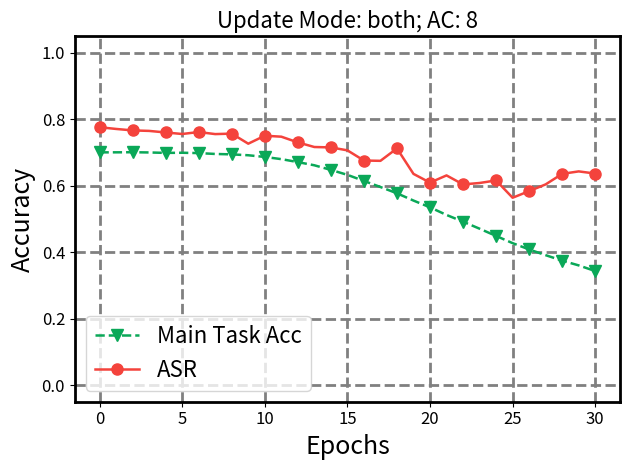

Here is the Python script that generated this plot: (Note: this script raises an exception after producing the figure.)
import matplotlib.pyplot as plt
import numpy as np
import os

def get_data(dataset="CINIC10L", updata_mode="both", attack_features=31,):
    if dataset =="CINIC10L":
        if updata_mode=="both":
            if attack_features == 31:
                main_task_acc = [72.62, 72.49, 72.43, 71.95, 69.65, 66.83, 64.13, 61.30, 58.77, 56.56, 53.32, 50.21, 47.88, 43.20, 38.91, 36.04, 31.24, 27.78, 24.54, 23.32, 21.86, 20.53, 19.47, 19.06, 16.71, 14.52, 13.00, 11.96, 11.58, 10.68, 9.52]
                asr = [99.98, 99.97, 99.97, 99.97, 99.96, 99.95, 99.91, 99.87, 99.75, 99.47, 98.52, 97.86, 97.30, 96.95, 92.13, 80.27, 68.78, 32.59, 0.79, 0.27, 0.30, 0.69, 2.13, 6.90, 26.95, 50.15, 60.16, 67.25, 69.14, 72.25, 68.98]
            elif attack_features == 28:
                main_task_acc = [71.50, 71.84, 71.75, 71.54, 71.44, 71.10, 70.13, 69.04, 67.73, 66.98, 65.42, 64.01, 62.95, 61.48, 60.00, 58.25, 57.27, 55.79, 54.81, 53.96, 51.55, 49.28, 47.05, 44.92, 42.72, 40.64, 38.39, 36.81, 34.75, 33.14, 31.95]
                asr = [99.78, 99.57, 99.43, 99.37, 99.34, 99.20, 99.17, 98.88, 98.34, 98.07, 97.77, 97.22, 96.44, 96.69, 94.34, 92.68, 92.81, 91.81, 89.09, 86.80, 78.11, 67.95, 43.47, 33.69, 17.75, 10.51, 4.78, 2.40, 0.31, 0.10, 0.02]
            elif attack_features == 24:
                main_task_acc = [ 71.28, 71.28, 71.19, 70.98, 70.23, 68.08, 65.52, 63.16, 60.93, 58.90, 56.13, 53.97, 53.20, 50.70, 48.24, 45.86, 42.90, 40.46, 37.90, 35.95, 33.38, 31.22, 29.33, 27.29, 26.43, 24.51, 24.10, 22.46, 22.14, 21.24, 20.73]
                asr = [99.89, 99.89, 99.87, 99.88, 99.83, 99.80, 99.73, 99.42, 99.08, 98.46, 97.17, 95.93, 95.25, 91.90, 91.82, 90.04, 87.25, 86.72, 84.96, 82.99, 81.38, 79.00, 76.39, 72.86, 71.60, 68.06, 67.74, 62.48, 58.76, 57.34, 52.87]
            elif attack_features == 20:
                main_task_acc = [67.41, 68.60, 68.35, 68.01, 67.39, 66.42, 64.76, 62.01, 57.89, 53.02, 48.90, 45.17, 42.56, 39.80, 37.27, 35.35, 33.50, 32.39, 30.26, 29.46, 26.20, 24.73, 23.72, 21.94, 21.33, 19.77, 18.29, 17.21, 17.05, 16.29, 15.71]
                asr = [94.83, 91.51, 91.02, 90.18, 89.43, 87.42, 84.52, 78.48, 68.88, 60.37, 54.16, 46.43, 48.41, 44.26, 39.70, 43.00, 37.58, 34.90, 33.38, 31.44, 29.26, 25.70, 22.34, 21.72, 21.04, 16.52, 13.04, 9.13, 9.21, 7.57, 5.34]
            elif attack_features == 16:
                main_task_acc = [64.36, 67.11, 66.39, 65.51, 64.00, 61.97, 59.27, 56.48, 53.35, 50.78, 48.49, 46.14, 44.45, 42.74, 39.89, 34.79, 30.09, 26.17, 23.79, 21.57, 19.65, 16.51, 13.98, 12.00, 10.72, 9.89, 9.65, 9.11, 8.14, 7.54, 6.61]
                asr = [85.48, 88.43, 87.87, 87.76, 87.77, 83.63, 78.58, 71.16, 62.99, 54.93, 49.68, 46.14, 43.27, 43.01, 46.64, 43.07, 44.02, 38.57, 34.99, 35.05, 30.55, 25.30, 24.53, 22.96, 23.40, 19.20, 19.52, 17.09, 15.35, 15.61, 14.16]
            elif attack_features == 8:
                main_task_acc = [70.07, 70.04, 69.85, 69.51, 68.98, 66.40, 62.86, 58.53, 53.51, 49.36, 45.26, 42.32, 39.32, 35.41, 32.34, 31.00, 28.94, 27.71, 26.76, 26.70, 25.38, 24.28, 22.50, 20.74, 17.64, 14.88, 12.82, 11.24, 9.56, 8.69, 7.42]
                asr = [77.64, 81.07, 86.44, 88.89, 91.71, 93.85, 93.57, 93.31, 92.67, 89.46, 83.13, 71.31, 61.03, 58.02, 60.01, 61.88, 61.11, 60.30, 58.53, 60.15, 57.87, 57.81, 57.84, 58.98, 56.96, 54.70, 56.06, 53.18, 52.99, 48.98, 43.16]
            else:
                raise ValueError
        elif updata_mode == "bottom_only":
            if attack_features == 31:
                main_task_acc = [72.62, 72.52, 72.62, 72.60, 72.62, 72.63, 72.55, 72.61, 72.66, 72.60, 72.57, 72.55, 72.70, 72.54, 72.58, 72.55, 72.69, 72.60, 72.62, 72.56, 72.61, 72.68, 72.65, 72.61, 72.53, 72.55, 72.57, 72.63, 72.66, 72.58, 72.63]
                asr = [99.98, 99.97, 99.97, 99.98, 99.98, 99.98, 99.98, 99.97, 99.98, 99.98, 99.98, 99.98, 99.97, 99.98, 99.97, 99.97, 99.98, 99.97, 99.97, 99.98, 99.97, 99.98, 99.98, 99.98, 99.98, 99.97, 99.98, 99.98, 99.97, 99.98, 99.98]
            elif attack_features == 28:
                main_task_acc = [71.50, 71.90, 71.95, 71.92, 71.87, 71.97, 71.93, 71.89, 71.88, 71.86, 71.95, 71.83, 71.97, 71.79, 71.87, 71.95, 71.90, 71.96, 71.86, 71.98, 71.89, 71.90, 71.97, 71.82, 71.87, 71.94, 71.99, 71.89, 71.90, 72.01, 71.84]
                asr = [99.78, 99.56, 99.63, 99.57, 99.64, 99.57, 99.58, 99.56, 99.60, 99.68, 99.66, 99.58, 99.66, 99.49, 99.67, 99.66, 99.56, 99.62, 99.54, 99.65, 99.66, 99.62, 99.67, 99.54, 99.63, 99.62, 99.66, 99.41, 99.62, 99.59, 99.66]
            elif attack_features == 24:
                main_task_acc = [71.28, 71.27, 71.29, 71.32, 71.28, 71.23, 71.32, 71.25, 71.23, 71.17, 71.18, 71.15, 71.08, 71.05, 71.04, 70.97, 70.93, 70.84, 70.87, 70.78, 70.73, 70.62, 70.53, 70.47, 70.43, 70.31, 70.38, 70.23, 70.11, 70.08, 69.84]
                asr = [99.89, 99.90, 99.89, 99.90, 99.89, 99.89, 99.90, 99.89, 99.90, 99.88, 99.89, 99.88, 99.89, 99.87, 99.89, 99.89, 99.88, 99.87, 99.88, 99.90, 99.88, 99.89, 99.90, 99.89, 99.88, 99.89, 99.89, 99.90, 99.90, 99.90, 99.90]
            elif attack_features == 20:
                main_task_acc = [67.41, 68.79, 68.64, 68.56, 68.46, 68.44, 68.39, 68.30, 68.09, 68.18, 68.00, 67.76, 67.69, 67.56, 67.06, 66.95, 66.69, 66.34, 65.93, 65.54, 65.18, 64.83, 64.43, 64.08, 63.60, 62.99, 62.55, 62.41, 62.10, 61.69, 61.56]
                asr = [94.83, 92.12, 91.46, 92.55, 92.23, 93.89, 92.15, 92.81, 91.08, 92.66, 92.60, 92.80, 94.15, 93.32, 92.16, 94.07, 93.67, 94.58, 94.51, 95.56, 94.59, 95.07, 95.21, 96.65, 96.95, 96.96, 96.73, 96.78, 97.10, 97.01, 97.34]
            elif attack_features == 16:
                main_task_acc = [64.36, 67.52, 67.31, 67.10, 67.13, 67.00, 66.75, 66.49, 66.22, 65.83, 65.39, 64.97, 64.40, 63.80, 63.04, 62.37, 61.36, 60.51, 59.15, 57.94, 56.38, 55.08, 53.87, 52.03, 50.84, 49.27, 48.01, 46.53, 45.46, 43.96, 42.87]
                asr = [85.48, 88.21, 88.31, 89.04, 89.65, 90.08, 89.58, 89.25, 90.85, 90.45, 91.01, 90.27, 89.83, 91.66, 92.40, 91.61, 93.36, 93.80, 93.45, 93.64, 94.47, 94.44, 95.12, 95.49, 96.59, 96.06, 97.38, 96.08, 96.58, 96.57, 96.93]
            elif attack_features == 8:
                main_task_acc = [70.07, 70.08, 70.11, 70.04, 69.91, 69.95, 69.85, 69.59, 69.46, 69.20, 68.69, 68.03, 67.14, 66.18, 64.79, 63.30, 61.47, 59.64, 57.75, 55.56, 53.52, 51.23, 49.20, 47.09, 44.91, 42.74, 40.84, 39.12, 37.47, 36.04, 34.34]
                asr = [77.64, 77.12, 76.68, 76.53, 76.06, 75.60, 76.19, 75.57, 75.71, 72.68, 75.08, 74.79, 73.07, 71.68, 71.56, 70.68, 67.61, 67.52, 71.26, 63.59, 60.96, 63.13, 60.42, 60.85, 61.62, 56.41, 58.40, 60.43, 63.60, 64.34, 63.69]
            else:
                raise ValueError
    else:
        raise ValueError
    
    return main_task_acc, asr

def plot_acc(main_task_acc, asr, dataset="CINIC10L", attack_features=31, update_mode="both",
             save_dir="../", pic_type = "png"):
    # 样式参数设置
    linewidth = 1.8
    labelsize = 18
    bwith = 2
    lwith = 2
    markevery=2
    markersize = 8
    ticksize = 12
    x_ticks_gap=5
    legendsize = 16
    legend_loc = "lower left" # upper right, lower right, lower left

    # 创建图形
    fig, ax = plt.subplots(1, 1)# figsize=(16, 9)
   
    # 设置轴的样式
    for spine in ax.spines.values():
        spine.set_linewidth(bwith)
    ax.grid(which="major", ls="--", lw=lwith, c="gray")

    # 颜色映射
    # marker 类型: o: 圆形, *: 五角星, v: 三角形, s: 正方形
    # google 配色: #f4433c 红色, #ffbc32 黄色, #0aa858 绿色, #2d85f0 蓝色
    colors = ['#0aa858', '#f4433c', '#2d85f0', '#ffbc32']
    markers = ['v', 'o', 's', '*']
    
    epochs = list(range(len(main_task_acc)))
    main_task_acc = [acc/100 for acc in main_task_acc]
    asr = [acc/100 for acc in asr]
    
    # 绘制主任务准确率
    ax.plot(
        epochs,
        main_task_acc,
        label=f'Main Task Acc',
        ls="--",
        linewidth=linewidth,
        c=colors[0],
        marker=markers[0],
        markersize=markersize,
        markevery=markevery,
    )
    # 绘制ASR
    ax.plot(
        epochs,
        asr,
        label=f'ASR',
        ls="-",
        linewidth=linewidth,
        c=colors[1],
        marker=markers[1],
        markersize=markersize,
        markevery=markevery,
    )
    
    # 设置x轴
    x_ticks = list(range(0, len(epochs) + 1, x_ticks_gap))
    ax.set_xticks(x_ticks)
    ax.set_xticklabels([f"{x}" for x in x_ticks], fontsize=ticksize)

    # 设置y轴
    ax.set_ylim(-0.05, 1.05)
    y_ticks = np.arange(0, 1.05, 0.2)
    ax.set_yticks(y_ticks)
    ax.set_yticklabels([f"{y:.1f}" for y in y_ticks], fontsize=ticksize)

    # 设置标签和标题
    ax.set_xlabel("Epochs", fontsize=labelsize)
    ax.set_ylabel("Accuracy", fontsize=labelsize)
    
    # 添加Attack Method和Update Mode信息
    # title = f"Attack Method: TECB; Update Mode: bottom_only; Attack Feaure: {attack_features}"
    title = f"Update Mode: {update_mode}; AC: {attack_features}"
    plt.title(title, fontsize=labelsize-2)
    
    ax.legend(fontsize=legendsize, loc=legend_loc,)

    plt.tight_layout()
    save_fig = os.path.join(save_dir, f"AC_{ac}.{pic_type}")
    print(save_fig)
    plt.savefig(save_fig, bbox_inches='tight')
    plt.close()



if __name__ == "__main__":
    # main_task_acc = [47.4, 46.84, 45.2, 41.74, 36.05, 29.46, 24.17, 20.02, 17.6, 15.42, 13.63]
    # asr =  [98.89, 90.7, 90.65, 56.8, 38.24, 8.73, 0.79, 2.06, 0.45, 0.11, 0.79] 
    # plot_acc(main_task_acc, asr, attack_features=16, save_dir=f"../../results/pretest/permuted_training/", pic_type = "png")
    
    dataset = "CINIC10L"
    updata_mode = "bottom_only"
    acs = [8, 16, 20, 24, 28, 31]
    for ac in acs:
        main_task_acc, asr = get_data(dataset=dataset, attack_features=ac, updata_mode=updata_mode)
        plot_acc(main_task_acc, asr, dataset=dataset, attack_features=ac, save_dir=f"../../results/pretest/permuted_training/test_bottom_only/CINIC10L/", pic_type = "png")
